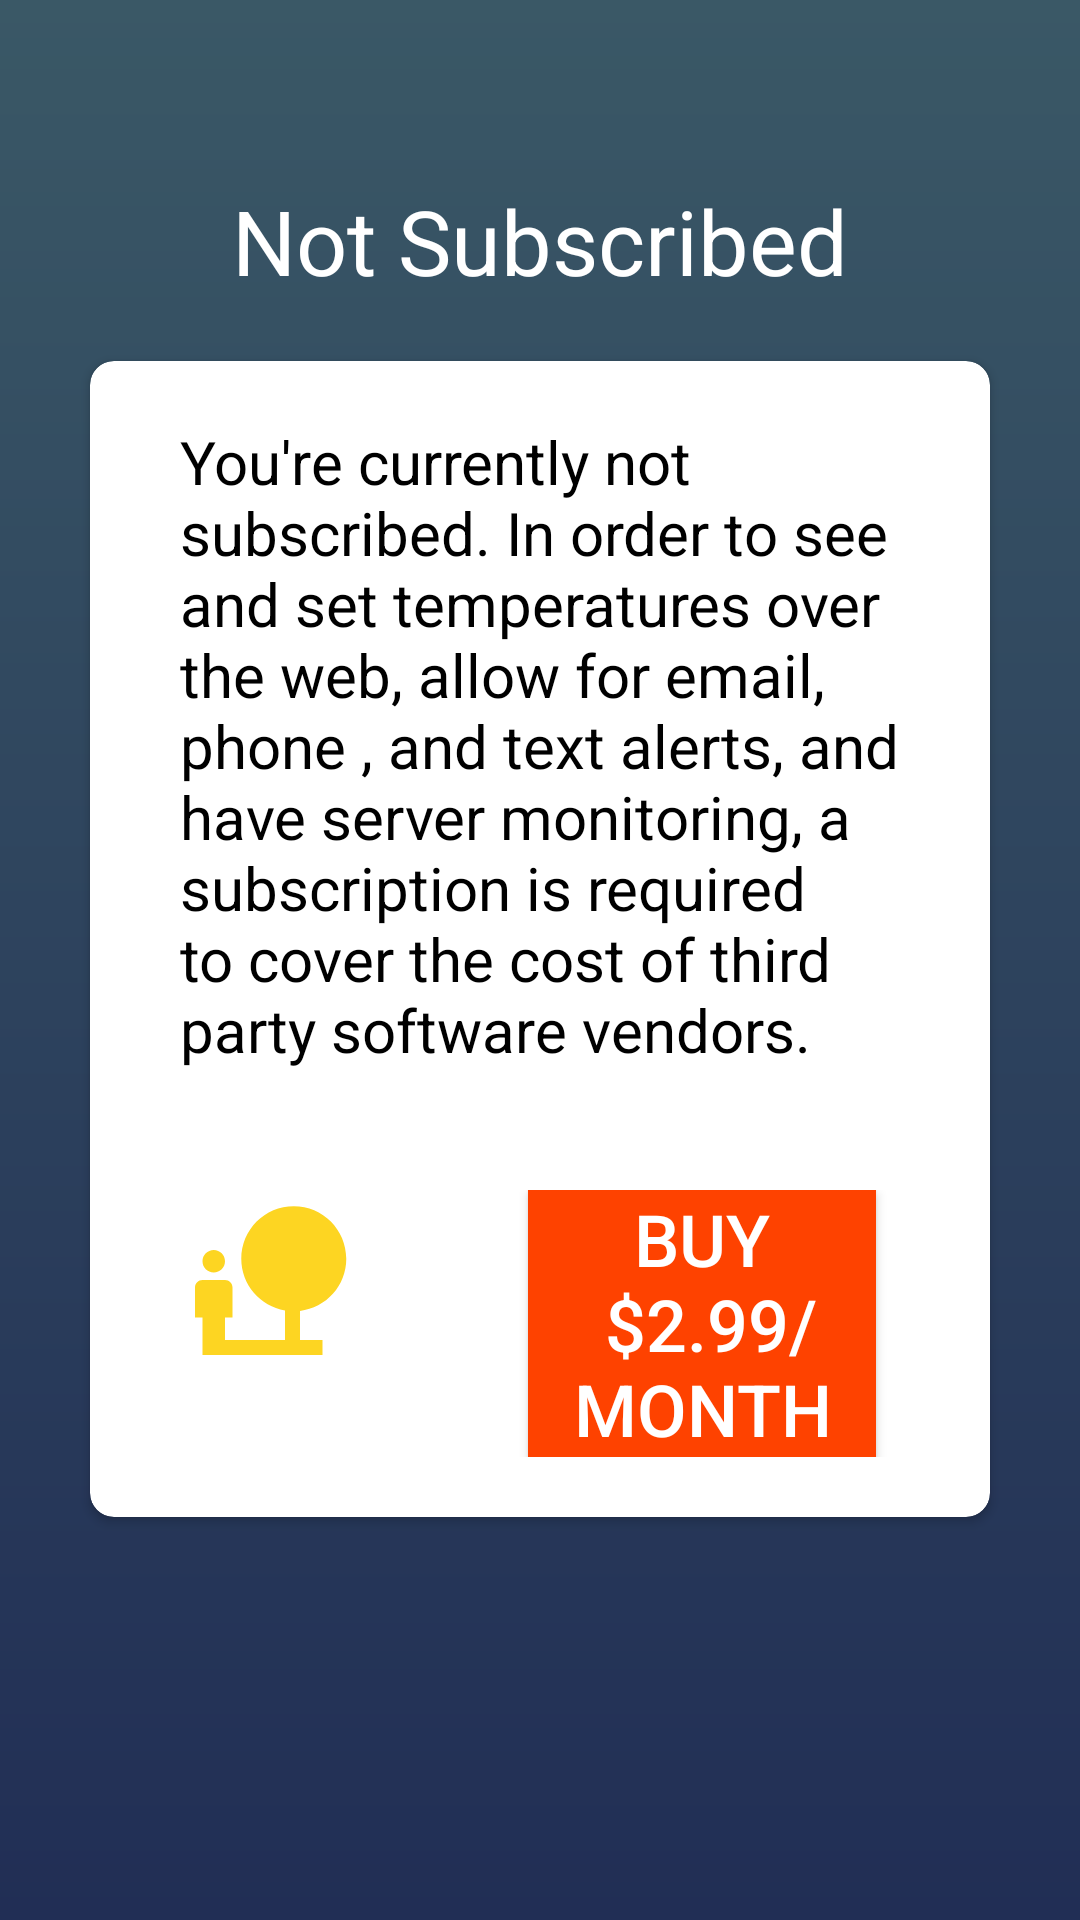

Layout XML and referenced resources for this Android screen:
<!-- AndroidManifest.xml: application theme AppTheme -->
<!-- res/layout/fragment_subscriptions.xml -->
<?xml version="1.0" encoding="utf-8"?>
<RelativeLayout xmlns:android="http://schemas.android.com/apk/res/android"
    xmlns:app="http://schemas.android.com/apk/res-auto"
    xmlns:tools="http://schemas.android.com/tools"
    android:orientation="vertical" android:layout_width="match_parent"
    android:layout_height="match_parent">

    <TextView
        android:id="@+id/subStatustxt"
        android:layout_width="wrap_content"
        android:layout_height="wrap_content"
        android:layout_alignParentTop="true"
        android:layout_marginTop="60dp"
        android:layout_centerHorizontal="true"
        android:text="Not Subscribed"
        android:textColor="#FFFFFF"
        android:textAlignment="center"
        android:textSize="30sp" />

    <androidx.cardview.widget.CardView
        android:layout_width="match_parent"
        android:layout_height="wrap_content"
        android:layout_below="@+id/subStatustxt"
        android:layout_alignParentStart="true"
        android:layout_alignParentEnd="true"
        android:layout_marginStart="30dp"
        android:layout_marginTop="20dp"
        android:layout_marginEnd="30dp"
        android:layout_marginBottom="8dp"
        android:orientation="horizontal"
        app:cardCornerRadius="8dp">

        <LinearLayout
            android:layout_width="match_parent"
            android:layout_height="wrap_content"
            android:layout_marginStart="30dp"
            android:layout_marginTop="20dp"
            android:layout_marginEnd="30dp"
            android:layout_marginBottom="20dp"
            android:orientation="vertical"

            >

            <TextView
                android:layout_width="wrap_content"
                android:layout_height="wrap_content"
                android:text="@string/subscription_intro"
                android:textColor="#000000"
                android:textSize="20sp" />

            <LinearLayout
                android:layout_width="match_parent"
                android:layout_height="wrap_content"
                android:orientation="horizontal"
                android:layout_marginTop="40dp">

                <TextView
                    android:layout_width="0dp"
                    android:layout_height="wrap_content"
                    android:layout_gravity="left"
                    android:drawableStart="@drawable/ic_nature_people_black_60dp"
                    android:layout_weight="1"/>

                <Button
                    android:id="@+id/buyButton"
                    android:layout_width="0dp"
                    android:layout_height="wrap_content"
                    android:layout_gravity="end"
                    android:layout_marginEnd="8dp"
                    android:background="#FE4200"
                    android:text="Buy&#10; $2.99/month"
                    android:textColor="@color/white"
                    android:textSize="24sp"
                    android:layout_weight="1"/>

            </LinearLayout>

        </LinearLayout>


    </androidx.cardview.widget.CardView>
</RelativeLayout>
<!-- resources referenced by this layout -->
<resources>
  <color name="white">#FFFFFF</color>
  <!-- drawable ic_nature_people_black_60dp (drawable) -->
  <vector android:height="60dp" android:tint="#FDD522"
      android:viewportHeight="24.0" android:viewportWidth="24.0"
      android:width="60dp" xmlns:android="http://schemas.android.com/apk/res/android">
      <path android:fillColor="#FF000000" android:pathData="M22.17,9.17c0,-3.87 -3.13,-7 -7,-7s-7,3.13 -7,7c0,3.47 2.52,6.34 5.83,6.89V20H6v-3h1v-4c0,-0.55 -0.45,-1 -1,-1H3c-0.55,0 -1,0.45 -1,1v4h1v5h16v-2h-3v-3.88c3.47,-0.41 6.17,-3.36 6.17,-6.95zM4.5,11c0.83,0 1.5,-0.67 1.5,-1.5S5.33,8 4.5,8 3,8.67 3,9.5 3.67,11 4.5,11z"/>
  </vector>
  <string name="subscription_intro">
          You\'re currently not subscribed. In order to see and set temperatures over the web, allow for
          email, phone , and text alerts, and have server monitoring, a subscription is required to cover the cost of
          third party software vendors.
      </string>
  <style name="AppTheme" parent="Theme.AppCompat.Light.NoActionBar">
          
          <item name="colorPrimary">@color/colorPrimary</item>
          <item name="android:windowBackground">@drawable/gradient</item>
          <item name="colorPrimaryDark">@color/colorPrimaryDark</item>
          <item name="colorAccent">@color/colorAccent</item>
          <item name="android:textColorHint">@color/white</item>
          <item name="windowActionBar">false</item>
      </style>
  <color name="colorPrimary">#00BAA9</color>
  <!-- drawable gradient (drawable) -->
  <?xml version="1.0" encoding="utf-8"?>
  <shape
      xmlns:android="http://schemas.android.com/apk/res/android"
      android:shape="rectangle">
      <gradient
          android:startColor="#212E55"
          android:endColor="#3A5866"
          android:angle="90" />
  </shape>
  <color name="colorPrimaryDark">#00574B</color>
  <color name="colorAccent">#D81B60</color>
</resources>
